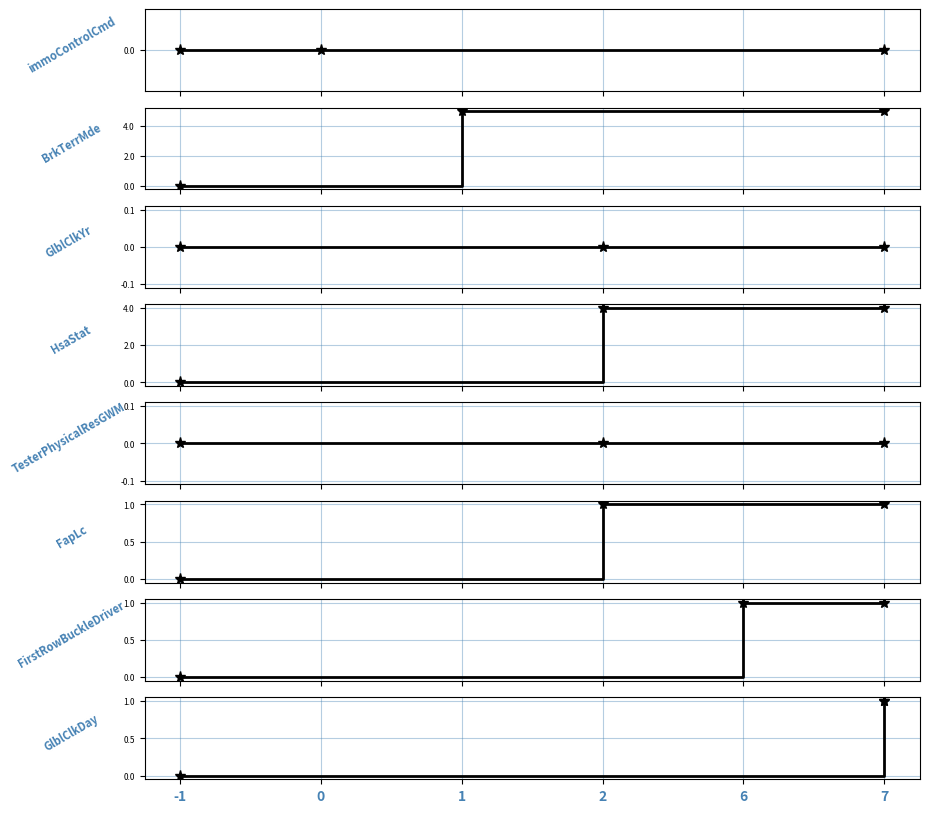

The matplotlib source for this figure:
import pandas as pd
import numpy as np
from matplotlib import pyplot as plt
import matplotlib.ticker as ticker

data = {'Name': ['immoControlCmd', 'BrkTerrMde', 'GlblClkYr', 'HsaStat', 'TesterPhysicalResGWM', 'FapLc',
                 'FirstRowBuckleDriver', 'GlblClkDay'],
        'Value': [0, 5, 0, 4, 0, 1, 1, 1],
        'Id_Par': [0, 0, 3, 3, 3, 3, 0, 0]
        }

signals_df = pd.DataFrame(data)


def plot_signals(signals_df):
    # Count signals by par
    signals_df['Count'] = signals_df.groupby('Id_Par').cumcount().add(1).mask(signals_df['Id_Par'].eq(0), 0)
    # Subtract Par values from the index column
    signals_df['Sub'] = signals_df.index - signals_df['Count']
    id_par_prev = signals_df['Id_Par'].unique()
    id_par = np.delete(id_par_prev, 0)
    signals_df['Prev'] = [1 if x in id_par else 0 for x in signals_df['Id_Par']]
    signals_df['Final'] = signals_df['Prev'] + signals_df['Sub']
    # signals_df['Finall'] = signals_df['Final'].unique()
    # print(signals_df['Finall'])
    # Convert and set Subtract to index
    signals_df.set_index('Final', inplace=True)
    # pos_x = len(signals_df.index.unique()) - 1
    # print(pos_x)

    # Get individual names and variables for the chart
    names_list = [name for name in signals_df['Name'].unique()]
    num_names_list = len(names_list)
    num_axis_x = len(signals_df["Name"])

    # Creation Graphics
    fig, ax = plt.subplots(nrows=num_names_list, figsize=(10, 10), sharex=True)

    # No longer any need to define where the ticks go, but still set the colour and weight here
    plt.xticks(color='SteelBlue', fontweight='bold')

    # First make a list of all the xticks we want
    xvals = [-1, ]
    for name in names_list:
        xvals.append(signals_df[signals_df["Name"] == name]["Value"].index.values[0])
    xvals.append(len(signals_df) - 1)

    # Reduce to only unique values, sorted, and then convert to strings
    xvals = [str(i) for i in sorted(set(xvals))]

    # To get the ticks in the right order on all subplots, we need to make
    # a dummy plot here and then remove it
    dummy, = ax[0].plot(xvals, np.zeros_like(xvals))
    dummy.remove()

    for pos, (a_, name) in enumerate(zip(ax, names_list)):
        # Get data
        data = signals_df[signals_df["Name"] == name]["Value"]
        # Get values axis-x and axis-y
        x_ = np.hstack([-1, data.index.values, len(signals_df) - 1])
        y_ = np.hstack([0, data.values, data.iloc[-1]])
        # Plotting the data by position
        # NOTE: here we convert x_ to strings as we plot, to make sure they are plotted as catagorical values
        ax[pos].plot(x_.astype('str'), y_, drawstyle='steps-post', marker='*', markersize=8, color='k', linewidth=2)
        ax[pos].set_ylabel(name, fontsize=8, fontweight='bold', color='SteelBlue', rotation=30, labelpad=35)
        ax[pos].yaxis.set_major_formatter(ticker.FormatStrFormatter('%0.1f'))
        ax[pos].yaxis.set_tick_params(labelsize=6)
        ax[pos].grid(alpha=0.4, color='SteelBlue')

    plt.show()


plot_signals(signals_df)